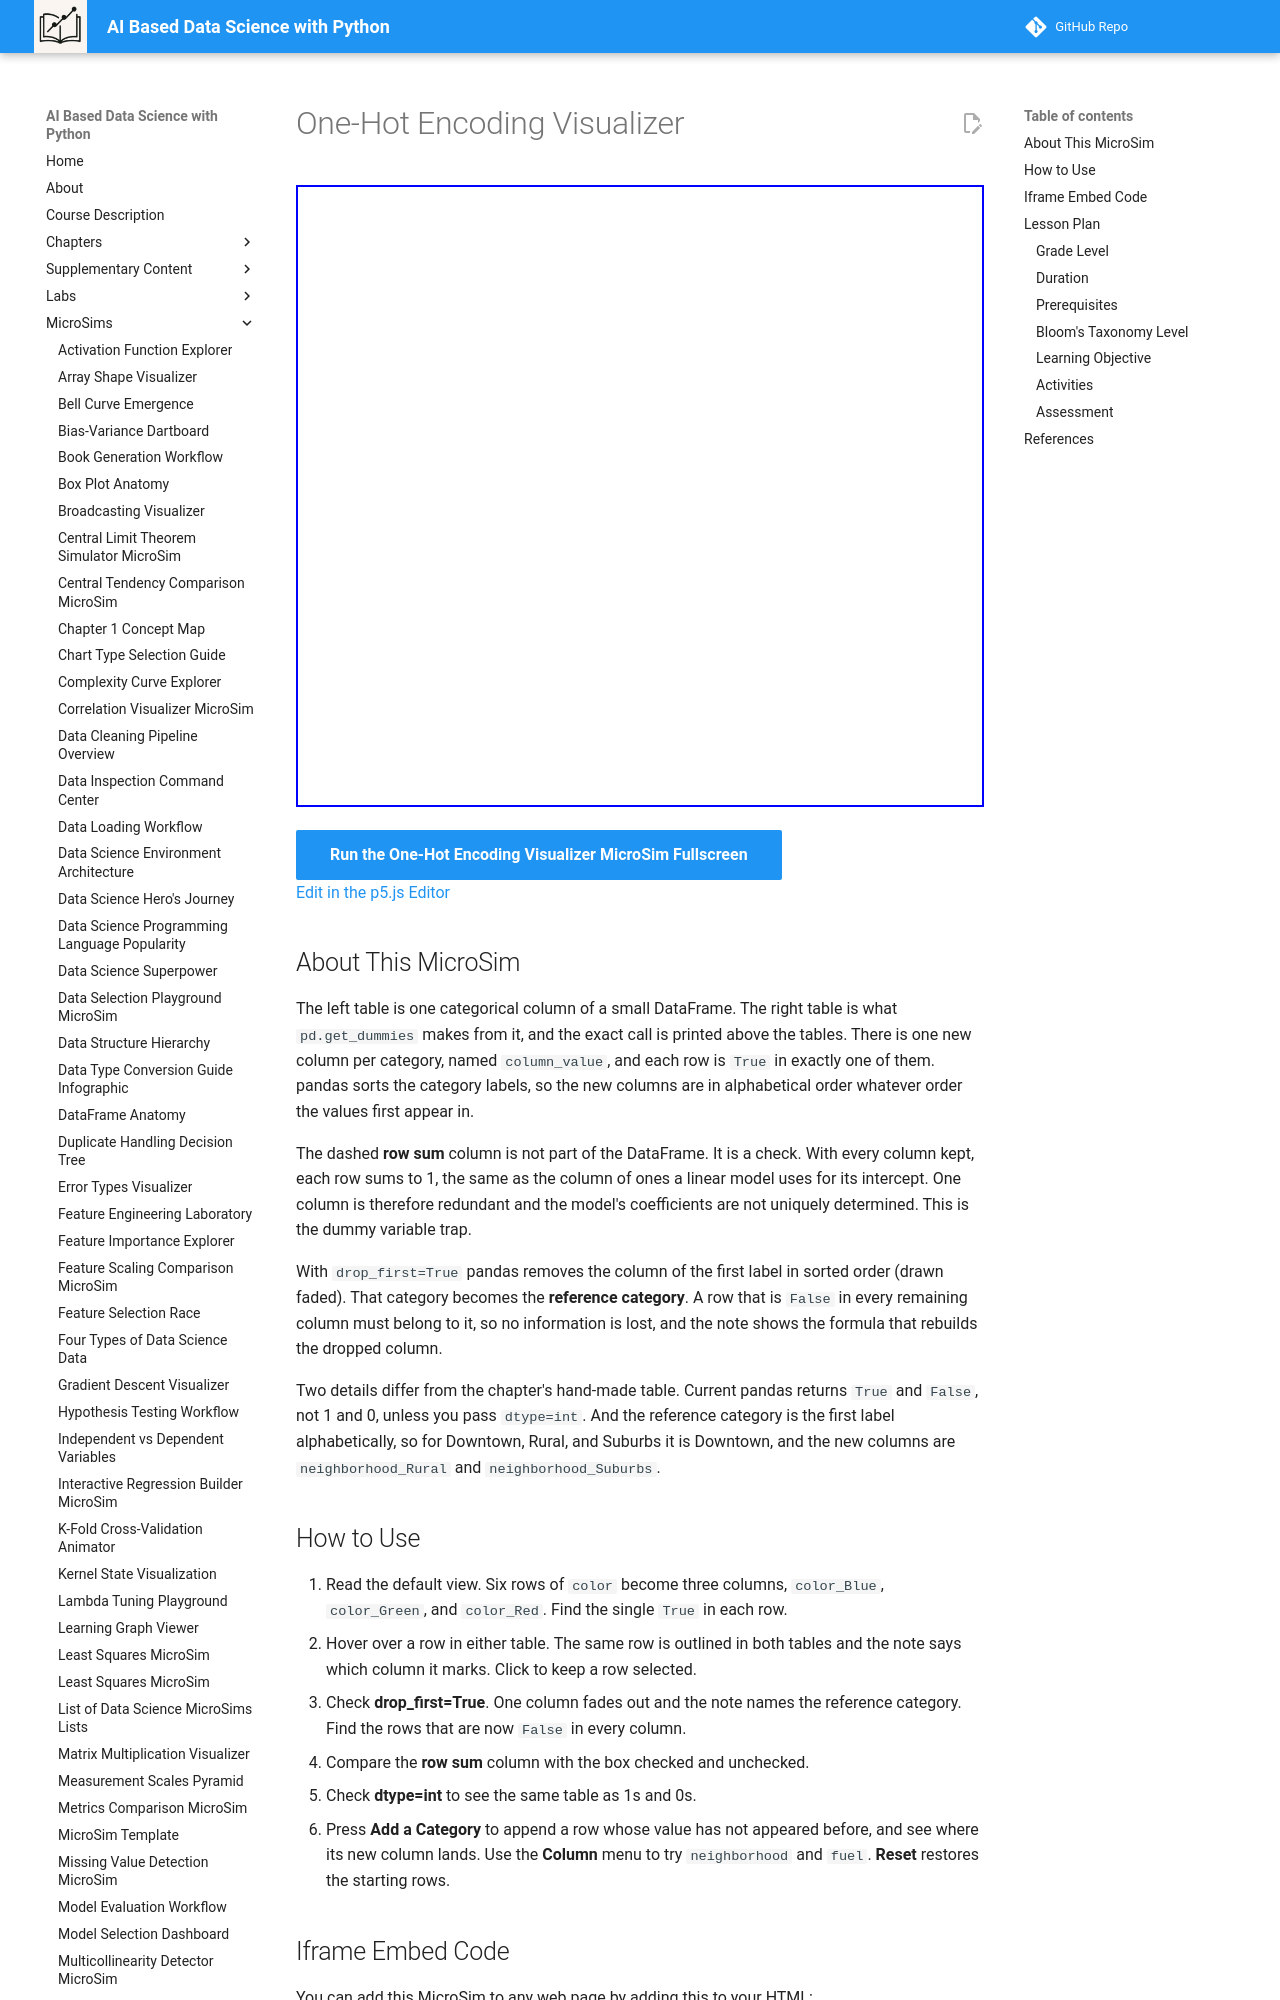

repository: dmccreary/data-science-course · page: sims/one-hot-encoding-visualizer/index.html · generator: mkdocs

---
title: One-Hot Encoding Visualizer
description: See what pd.get_dummies returns for a categorical column, switch drop_first and dtype, add a new category, and trace each row to the column that marks it.
image: /sims/one-hot-encoding-visualizer/one-hot-encoding-visualizer.png
og:image: /sims/one-hot-encoding-visualizer/one-hot-encoding-visualizer.png
twitter:image: /sims/one-hot-encoding-visualizer/one-hot-encoding-visualizer.png
social:
   cards: false
quality_score: 0
---

# One-Hot Encoding Visualizer

<iframe src="main.html" height="622" width="100%" scrolling="no"></iframe>

[Run the One-Hot Encoding Visualizer MicroSim Fullscreen](./main.html){ .md-button .md-button--primary }
<br/>
[Edit in the p5.js Editor](https://editor.p5js.org/)

## About This MicroSim

The left table is one categorical column of a small DataFrame. The right table is what `pd.get_dummies` makes from it, and the exact call is printed above the tables. There is one new column per category, named `column_value`, and each row is `True` in exactly one of them. pandas sorts the category labels, so the new columns are in alphabetical order whatever order the values first appear in.

The dashed **row sum** column is not part of the DataFrame. It is a check. With every column kept, each row sums to 1, the same as the column of ones a linear model uses for its intercept. One column is therefore redundant and the model's coefficients are not uniquely determined. This is the dummy variable trap.

With `drop_first=True` pandas removes the column of the first label in sorted order (drawn faded). That category becomes the **reference category**. A row that is `False` in every remaining column must belong to it, so no information is lost, and the note shows the formula that rebuilds the dropped column.

Two details differ from the chapter's hand-made table. Current pandas returns `True` and `False`, not 1 and 0, unless you pass `dtype=int`. And the reference category is the first label alphabetically, so for Downtown, Rural, and Suburbs it is Downtown, and the new columns are `neighborhood_Rural` and `neighborhood_Suburbs`.
